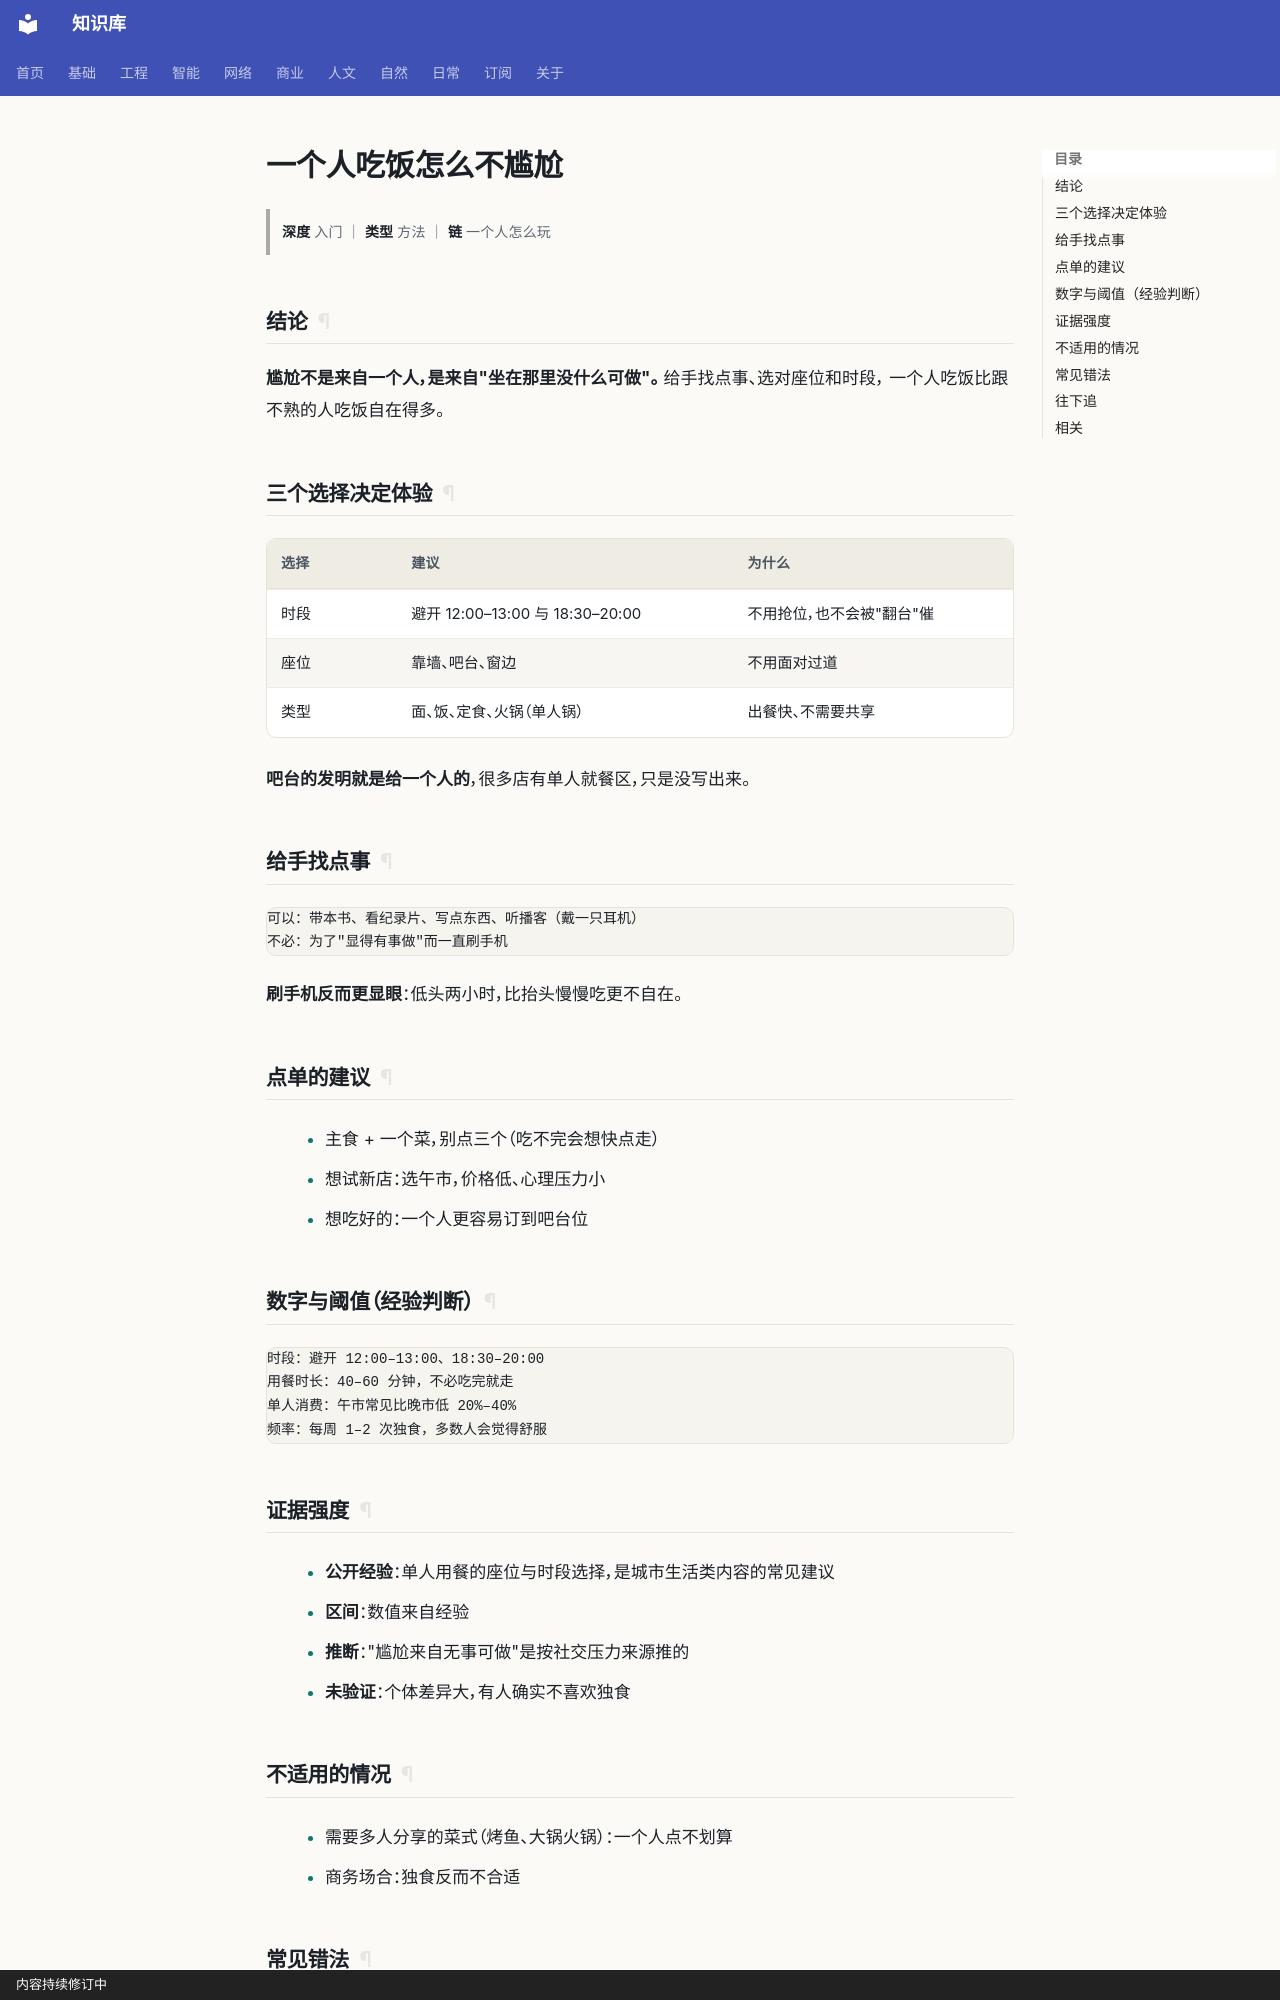

repository: gh503/kb · page: 日常/娱乐/一个人吃饭怎么不尴尬/index.html · generator: mkdocs · copyright: 内容持续修订中

# 一个人吃饭怎么不尴尬

> **深度** 入门 ｜ **类型** 方法 ｜ **链** 一个人怎么玩

## 结论

**尴尬不是来自一个人，是来自"坐在那里没什么可做"。** 给手找点事、选对座位和时段，
一个人吃饭比跟不熟的人吃饭自在得多。

## 三个选择决定体验

| 选择 | 建议 | 为什么 |
| --- | --- | --- |
| 时段 | 避开 12:00–13:00 与 18:30–20:00 | 不用抢位，也不会被"翻台"催 |
| 座位 | 靠墙、吧台、窗边 | 不用面对过道 |
| 类型 | 面、饭、定食、火锅（单人锅） | 出餐快、不需要共享 |

**吧台的发明就是给一个人的**，很多店有单人就餐区，只是没写出来。

## 给手找点事

```text
可以：带本书、看纪录片、写点东西、听播客（戴一只耳机）
不必：为了"显得有事做"而一直刷手机
```

**刷手机反而更显眼**：低头两小时，比抬头慢慢吃更不自在。

## 点单的建议

- 主食 + 一个菜，别点三个（吃不完会想快点走）
- 想试新店：选午市，价格低、心理压力小
- 想吃好的：一个人更容易订到吧台位

## 数字与阈值（经验判断）

```text
时段：避开 12:00–13:00、18:30–20:00
用餐时长：40–60 分钟，不必吃完就走
单人消费：午市常见比晚市低 20%–40%
频率：每周 1–2 次独食，多数人会觉得舒服
```

## 证据强度

- **公开经验**：单人用餐的座位与时段选择，是城市生活类内容的常见建议
- **区间**：数值来自经验
- **推断**："尴尬来自无事可做"是按社交压力来源推的
- **未验证**：个体差异大，有人确实不喜欢独食
